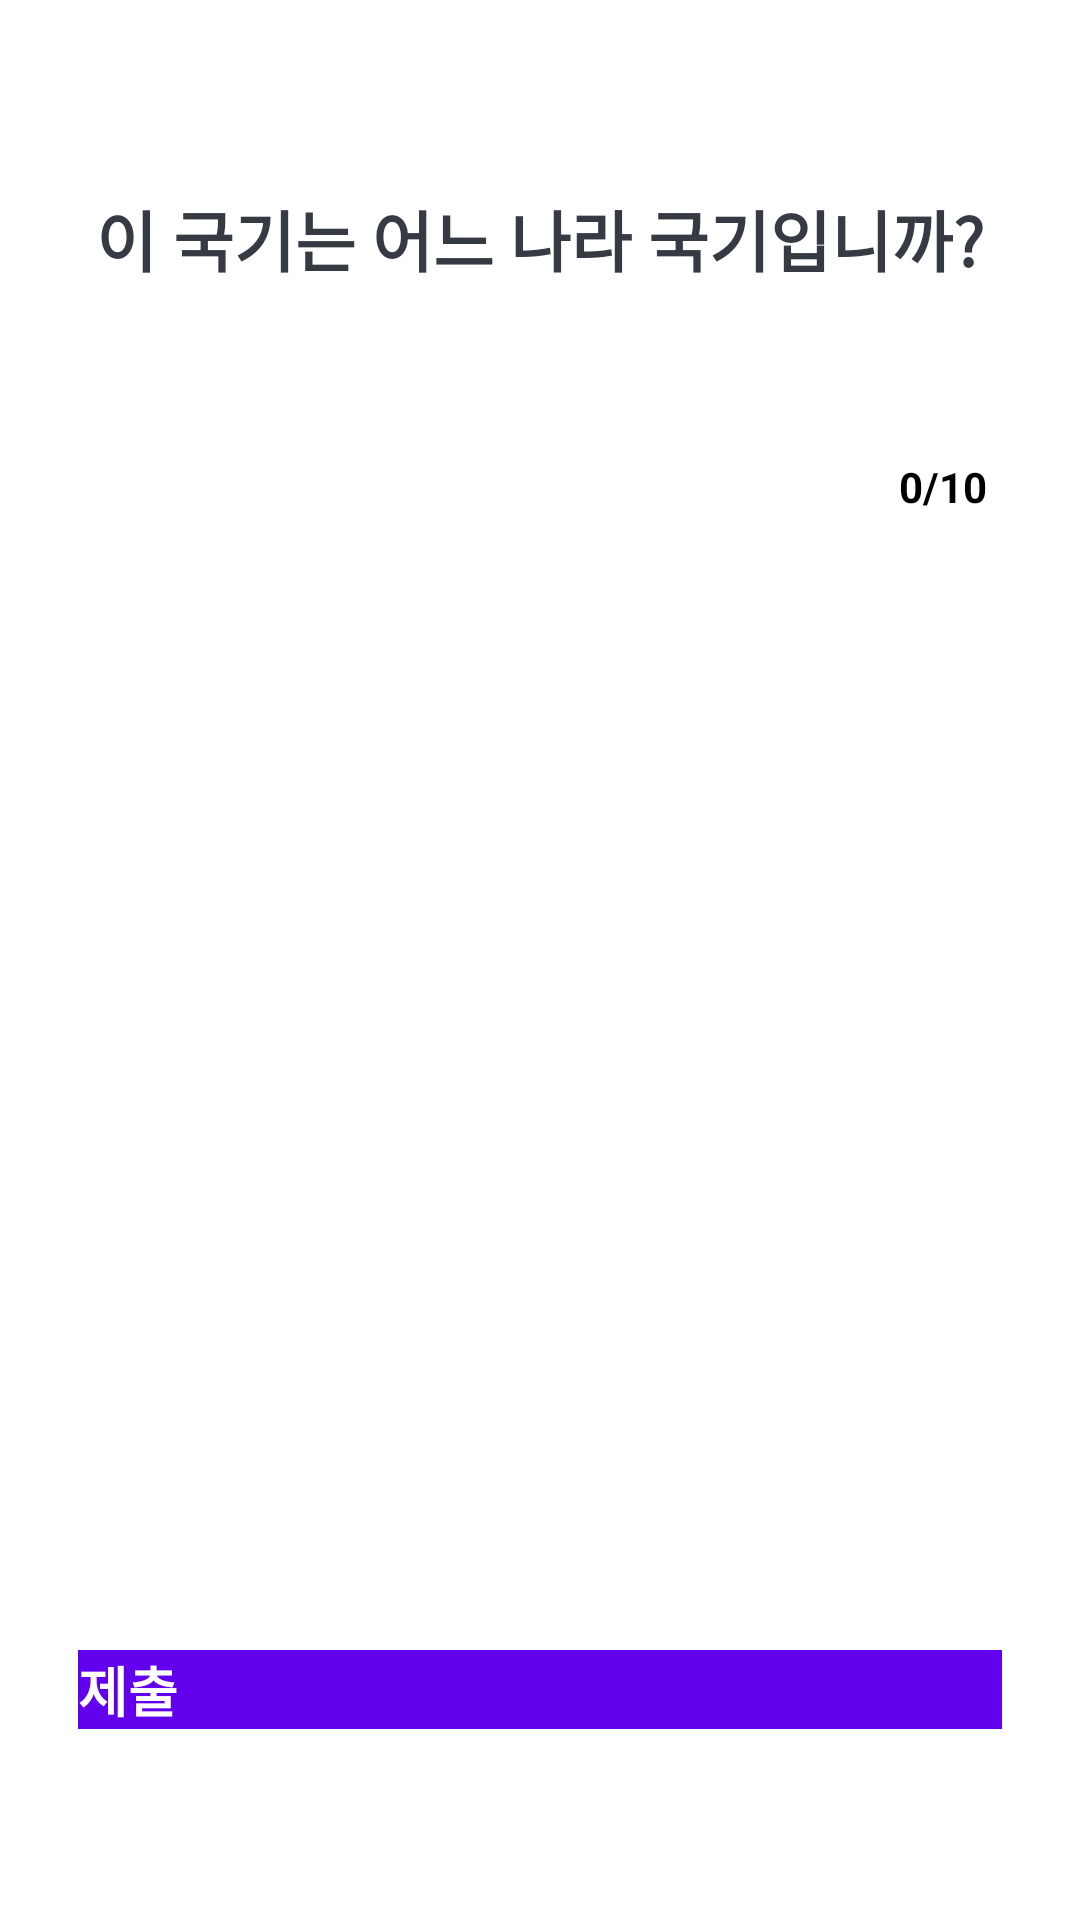

Android layout source for this screen:
<!-- AndroidManifest.xml: application theme Theme.Quiz -->
<!-- res/layout/activity_qna.xml -->
<?xml version="1.0" encoding="utf-8"?>
<ScrollView xmlns:android="http://schemas.android.com/apk/res/android"
    xmlns:tools="http://schemas.android.com/tools"
    android:layout_width="match_parent"
    android:layout_height="match_parent"
    android:fillViewport="true"
    tools:context=".QnaActivity">

    <LinearLayout
        android:layout_width="match_parent"
        android:layout_height="wrap_content"
        android:gravity="center"
        android:orientation="vertical"
        android:padding="16sp">
        
        <TextView
            android:textStyle="bold"
            android:text="@string/q"
            android:textColor="#363A43"
            android:textSize="22sp"
            android:gravity="center"
            android:layout_margin="10sp"
            android:id="@+id/tvQuestion"
            android:layout_width="match_parent"
            android:layout_height="wrap_content"/>
        
        <ImageView
            android:src="@drawable/ic_flag_of_germany"
            android:contentDescription="@string/q_image"
            android:layout_marginTop="16sp"
            android:id="@+id/tv_image"
            android:layout_width="wrap_content"
            android:layout_height="wrap_content"/>
        
        <LinearLayout
            android:layout_marginBottom="26sp"
            android:layout_marginTop="16sp"
            android:orientation="horizontal"
            android:gravity="center"
            android:layout_width="match_parent"
            android:layout_height="wrap_content">

            <TextView
                android:textStyle="bold"
                android:textColor="@color/white"
                android:text="0/10"
                android:textSize="14sp"
                android:padding="15sp"
                android:gravity="center"
                android:layout_width="wrap_content"
                android:layout_height="wrap_content"/>

            <ProgressBar
                android:id="@+id/progressBar"
                android:indeterminate="false"
                style="@style/Widget.AppCompat.ProgressBar.Horizontal"
                android:progress="0"
                android:minHeight="50sp"
                android:max="10"
                android:layout_weight="1"
                android:layout_width="0dp"
                android:layout_height="wrap_content"/>

            <TextView
                android:textStyle="bold"
                android:id="@+id/progressBarText"
                android:text="0/10"
                android:textSize="14sp"
                android:padding="15sp"
                android:gravity="center"
                android:layout_width="wrap_content"
                android:layout_height="wrap_content"/>

        </LinearLayout>

        <TextView
            android:id="@+id/tv_option_one"
            android:layout_width="match_parent"
            android:layout_height="wrap_content"
            android:layout_margin="10dp"
            android:background="@drawable/default_option_border_bg"
            android:gravity="center"
            android:padding="15dp"
            android:textColor="#7A8089"
            android:textSize="18sp"
            tools:text="Apple" />

        <TextView
            android:id="@+id/tv_option_two"
            android:layout_width="match_parent"
            android:layout_height="wrap_content"
            android:layout_marginStart="10dp"
            android:layout_marginTop="10dp"
            android:layout_marginEnd="10dp"
            android:layout_marginBottom="10dp"
            android:background="@drawable/default_option_border_bg"
            android:gravity="center"
            android:padding="15dp"
            android:textColor="#7A8089"
            android:textSize="18sp"
            tools:text="Google" />

        <TextView
            android:id="@+id/tv_option_three"
            android:layout_width="match_parent"
            android:layout_height="wrap_content"
            android:layout_marginStart="10dp"
            android:layout_marginTop="10dp"
            android:layout_marginEnd="10dp"
            android:layout_marginBottom="10dp"
            android:background="@drawable/default_option_border_bg"
            android:gravity="center"
            android:padding="15dp"
            android:textColor="#7A8089"
            android:textSize="18sp"
            tools:text="Android Inc." />

        <TextView
            android:id="@+id/tv_option_four"
            android:layout_width="match_parent"
            android:layout_height="wrap_content"
            android:layout_marginStart="10dp"
            android:layout_marginTop="10dp"
            android:layout_marginEnd="10dp"
            android:layout_marginBottom="40dp"
            android:background="@drawable/default_option_border_bg"
            android:gravity="center"
            android:padding="15dp"
            android:textColor="#7A8089"
            android:textSize="18sp"
            tools:text="Nokia" />

        <Button
            android:id="@+id/btn_submit"
            android:layout_width="match_parent"
            android:layout_height="wrap_content"
            android:layout_margin="10dp"
            android:background="@color/design_default_color_primary"
            android:text="제출"
            android:textColor="@android:color/white"
            android:textSize="18sp"
            android:textStyle="bold" />

    </LinearLayout>

</ScrollView>
<!-- resources referenced by this layout -->
<resources>
  <string name="q">이 국기는 어느 나라 국기입니까?</string>
  <string name="q_image">quiz image</string>
  <style name="Theme.Quiz" parent="Theme.MaterialComponents.DayNight.NoActionBar">
          
          <item name="colorPrimary">@color/purple_200</item>
          <item name="colorPrimaryVariant">@color/purple_700</item>
          <item name="colorOnPrimary">@color/black</item>
          
          <item name="colorSecondary">@color/teal_200</item>
          <item name="colorSecondaryVariant">@color/teal_200</item>
          <item name="colorOnSecondary">@color/black</item>
          
          <item name="android:statusBarColor">?attr/colorPrimaryVariant</item>
          
          <item name="android:windowFullscreen">true</item>
      </style>
  <!-- not gathered from this repository: default colours our renderer supplied (Android Studio template values) -->
  <color name="purple_200">#FFBB86FC</color>
  <color name="purple_700">#FF3700B3</color>
  <color name="teal_200">#FF03DAC5</color>
  <color name="black">#FF000000</color>
  <color name="white">#FFFFFFFF</color>
</resources>
